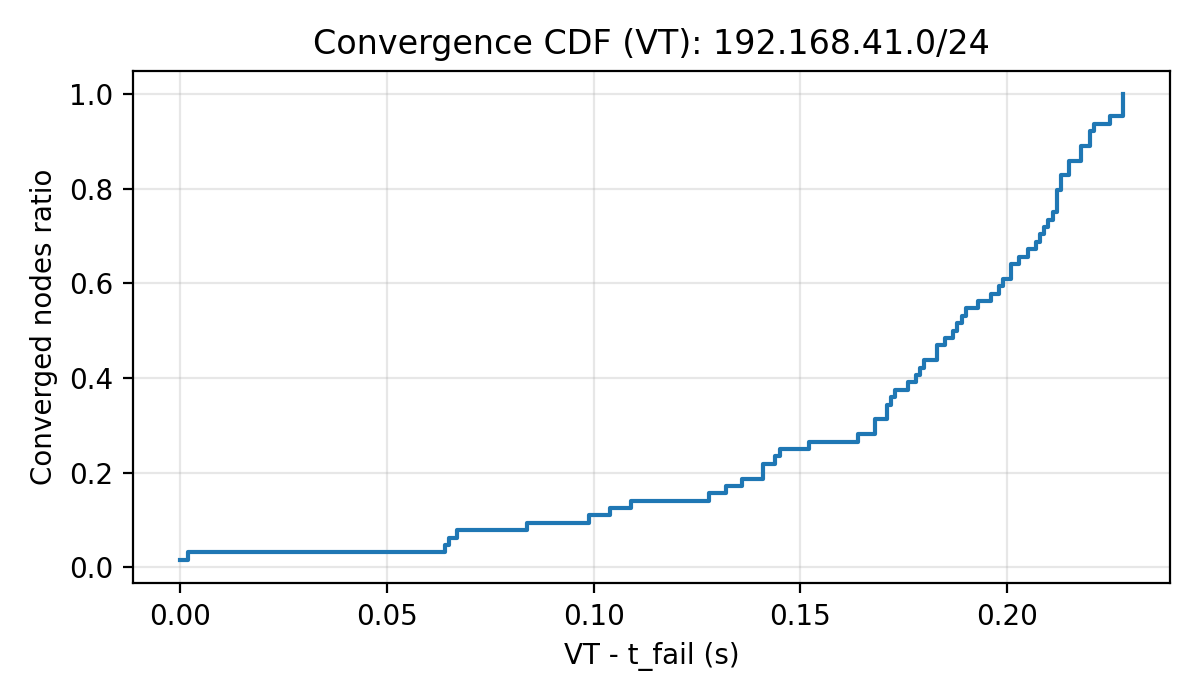

The file beside this chart, header and first rows:
t_s, ratio
0.000000, 0.01562
0.002000, 0.03125
0.064, 0.04688
0.065, 0.0625
0.067, 0.07812
0.084, 0.09375
0.099, 0.1094
0.104, 0.125
0.109, 0.1406
0.128, 0.1562
0.132, 0.1719
0.136, 0.1875
0.141, 0.2031
0.141, 0.2188
0.144, 0.2344
0.145, 0.25
0.152, 0.2656
0.164, 0.2812
0.168, 0.2969
0.168, 0.3125
0.171, 0.3281
0.171, 0.3438
0.172, 0.3594
0.173, 0.375
0.176, 0.3906
0.178, 0.4062
0.179, 0.4219
0.18, 0.4375
0.183, 0.4531
0.183, 0.4688
0.185, 0.4844
0.187, 0.5
0.188, 0.5156
0.189, 0.5312
0.19, 0.5469
0.193, 0.5625
0.196, 0.5781
0.198, 0.5938
0.199, 0.6094
0.201, 0.625
0.201, 0.6406
0.203, 0.6562
0.205, 0.6719
0.207, 0.6875
0.208, 0.7031
0.209, 0.7188
0.21, 0.7344
0.211, 0.75
0.212, 0.7656
0.212, 0.7812
0.212, 0.7969
0.213, 0.8125
0.213, 0.8281
0.215, 0.8438
0.215, 0.8594
0.218, 0.875
0.218, 0.8906
0.22, 0.9062
0.22, 0.9219
0.221, 0.9375
... 4 more rows
